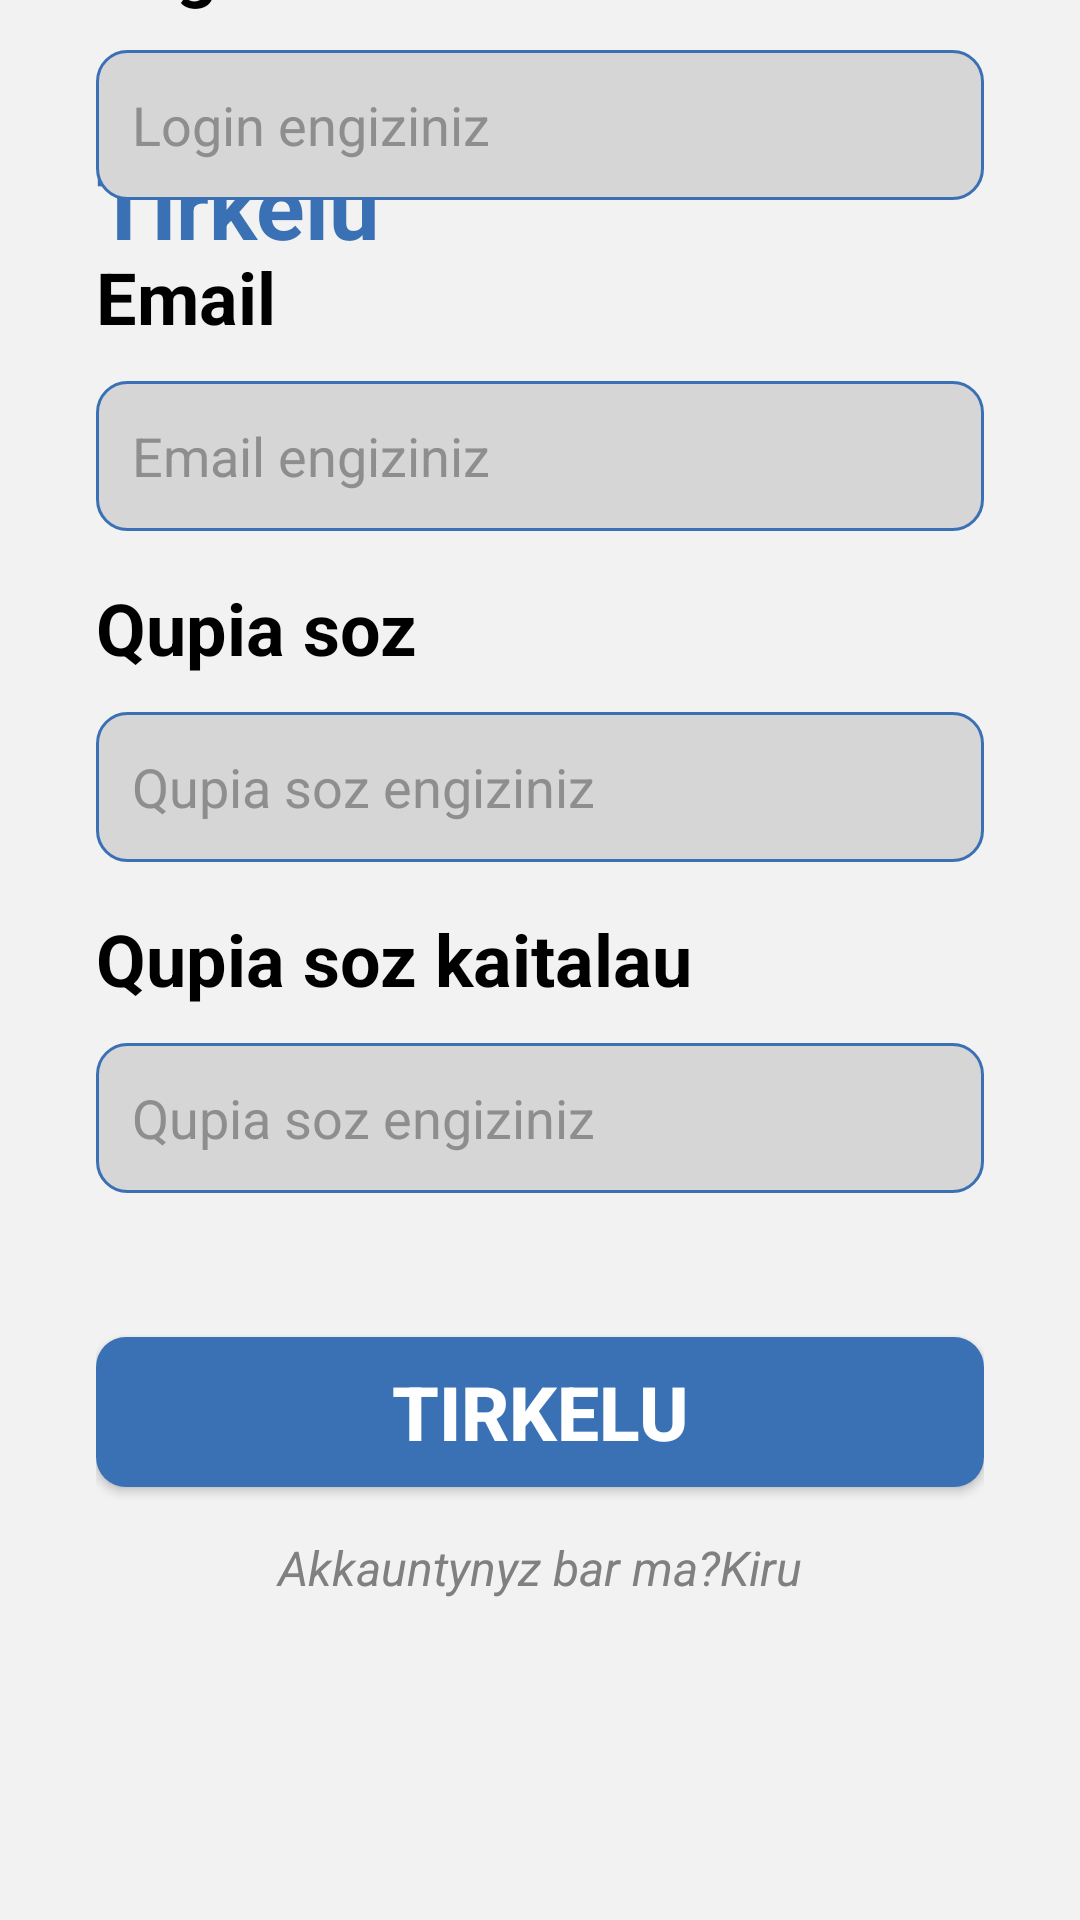

This screen was rendered from an Android layout file. Write that file and the resources it references.
<!-- AndroidManifest.xml: application theme Theme.DeliveryGO -->
<!-- res/layout/activity_registration.xml -->
<?xml version="1.0" encoding="utf-8"?>
<androidx.constraintlayout.widget.ConstraintLayout xmlns:android="http://schemas.android.com/apk/res/android"
    xmlns:app="http://schemas.android.com/apk/res-auto"
    android:background="#F2F2F2"
    android:layout_width="match_parent"
    android:layout_height="match_parent"
    >

    <TextView
        android:id="@+id/textView"
        android:layout_width="wrap_content"
        android:layout_height="wrap_content"
        android:layout_marginStart="32dp"
        android:layout_marginTop="48dp"
        android:text="Tirkelu"
        android:textColor="#3A70B4"
        android:textSize="30sp"
        android:textStyle="bold"
        app:layout_constraintStart_toStartOf="parent"
        app:layout_constraintTop_toTopOf="parent" />

    <LinearLayout
        android:layout_width="match_parent"
        android:layout_height="wrap_content"
        android:orientation="vertical"
        android:padding="32dp"
        android:layout_marginBottom="60dp"
        app:layout_constraintBottom_toBottomOf="parent"
        app:layout_constraintStart_toStartOf="parent">

        <TextView
            android:id="@+id/textView8"
            android:layout_width="match_parent"
            android:layout_height="wrap_content"
            android:text="Login"
            android:textColor="@color/black"
            android:textSize="24sp"
            android:textStyle="bold" />

        <EditText
            android:id="@+id/loginTxt"
            android:layout_width="match_parent"
            android:layout_height="50dp"
            android:layout_marginTop="12dp"
            android:background="@drawable/input_field_bg"
            android:ems="10"
            android:hint="Login engiziniz"
            android:inputType="textPersonName"
            android:padding="12dp"
            android:textColor="@color/black"
            android:textColorHint="#8e8e8e"

            android:textSize="18sp" />

        <TextView
            android:id="@+id/textView7"
            android:layout_width="match_parent"
            android:layout_height="wrap_content"
            android:layout_marginTop="16dp"
            android:text="Email"
            android:textColor="@color/black"
            android:textSize="24sp"
            android:textStyle="bold" />

        <EditText
            android:id="@+id/emailTxt"
            android:layout_width="match_parent"
            android:layout_height="50dp"
            android:layout_marginTop="12dp"
            android:background="@drawable/input_field_bg"
            android:ems="10"
            android:hint="Email engiziniz"
            android:inputType="textPersonName"
            android:padding="12dp"
            android:textColor="@color/black"
            android:textColorHint="#8e8e8e"
            android:textSize="18sp" />

        <TextView
            android:id="@+id/textView2"
            android:layout_width="match_parent"
            android:layout_height="wrap_content"
            android:layout_marginTop="16dp"
            android:text="Qupia soz"
            android:textColor="@color/black"
            android:textSize="24sp"
            android:textStyle="bold" />

        <EditText
            android:id="@+id/passTxt"
            android:layout_width="match_parent"
            android:layout_height="50dp"
            android:layout_marginTop="12dp"
            android:background="@drawable/input_field_bg"
            android:ems="10"
            android:hint="Qupia soz engiziniz"
            android:inputType="textPersonName"
            android:padding="12dp"
            android:textColor="@color/black"
            android:textColorHint="#8e8e8e"
            android:textSize="18sp" />

        <TextView
            android:id="@+id/textView3"
            android:layout_width="match_parent"
            android:layout_height="wrap_content"
            android:layout_marginTop="16dp"
            android:text="Qupia soz kaitalau"
            android:textColor="@color/black"
            android:textSize="24sp"
            android:textStyle="bold" />

        <EditText
            android:id="@+id/passTxt2"
            android:layout_width="match_parent"
            android:layout_height="50dp"
            android:layout_marginTop="12dp"
            android:background="@drawable/input_field_bg"
            android:ems="10"
            android:hint="Qupia soz engiziniz"
            android:inputType="textPassword"
            android:padding="12dp"
            android:textColor="@color/black"
            android:textColorHint="#8e8e8e"
            android:textSize="18sp" />

        <androidx.appcompat.widget.AppCompatButton
            android:id="@+id/regBtn"
            style="@style/Widget.AppCompat.Button"
            android:layout_width="match_parent"
            android:layout_height="50dp"
            android:layout_marginTop="48dp"
            android:background="@drawable/login_btn_bg"
            android:text="Tirkelu"
            android:textAlignment="center"
            android:textColor="#ffffff"
            android:textSize="25sp"
            android:textStyle="bold" />

        <TextView
            android:id="@+id/logTxt"
            android:layout_width="match_parent"
            android:layout_height="wrap_content"
            android:layout_marginTop="16dp"
            android:text="Akkauntynyz bar ma?Kiru"
            android:textAlignment="center"
            android:textColor="#808080"
            android:textSize="16sp"
            android:textStyle="italic" />

        <TextView
            android:id="@+id/kurTxt"
            android:layout_width="match_parent"
            android:layout_height="wrap_content"
            android:text="Kurer  bolu"
            android:textAlignment="center"
            android:textColor="#808080"
            android:textSize="16sp"
            android:textStyle="italic"
            android:layout_marginTop="16dp"/>
    </LinearLayout>
</androidx.constraintlayout.widget.ConstraintLayout>
<!-- resources referenced by this layout -->
<resources>
  <color name="black">#FF000000</color>
  <!-- drawable input_field_bg (drawable) -->
  <?xml version="1.0" encoding="utf-8"?>
  <shape xmlns:android="http://schemas.android.com/apk/res/android">
      <solid android:color="#D7D6D7"/>
      <stroke android:width="1dp" android:color="#3A70B4"/>
      <corners android:radius="10dp"/>
  </shape>
  <!-- drawable login_btn_bg (drawable) -->
  <?xml version="1.0" encoding="utf-8"?>
  <shape android:shape="rectangle" xmlns:android="http://schemas.android.com/apk/res/android">
      <solid android:color="#3A70B4"/> 
      <corners android:radius="10dp"/>
  </shape>
  <style name="Theme.DeliveryGO" parent="Theme.MaterialComponents.DayNight.NoActionBar">
          
          <item name="colorPrimary">@color/purple_500</item>
          <item name="colorPrimaryVariant">@color/purple_700</item>
          <item name="colorOnPrimary">@color/white</item>
  
          
          <item name="colorSecondary">@color/teal_200</item>
          <item name="colorSecondaryVariant">@color/teal_700</item>
          <item name="colorOnSecondary">@color/black</item>
  
          
          <item name="android:statusBarColor">?attr/colorPrimaryVariant</item>
      </style>
  <color name="purple_500">#FF6200EE</color>
  <color name="purple_700">#FF3700B3</color>
  <color name="white">#FFFFFFFF</color>
  <color name="teal_200">#FF03DAC5</color>
  <color name="teal_700">#FF018786</color>
</resources>
